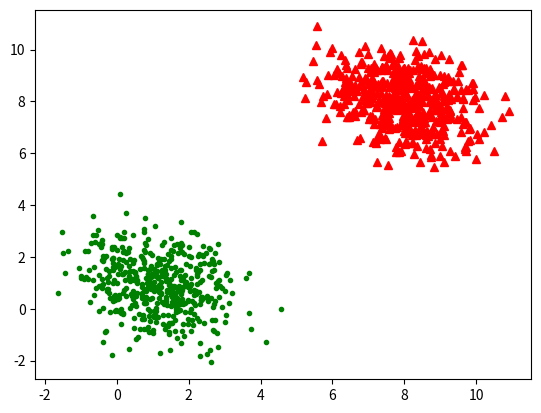

Recreate this plot in Python. (Note: this script raises an exception after producing the figure.)
import numpy as np
import matplotlib.pyplot as plt


class Fisher:
    def __init__(self, group1Size, group2Size):
        self.group1 = []
        self.group2 = []
        self.group1Size = group1Size
        self.group2Size = group2Size
        self.covMatrix = np.matrix([[1, 0.2], [0.2, 1]])

    def generateGroup(self, groupSize):
        self.groupSize = groupSize
        gr1 = np.random.normal(0, 1, groupSize)
        gr2 = np.random.normal(0, 1, groupSize)
        gr = np.vstack((gr1, gr2))
        grT = np.transpose(gr)
        return grT

    def generateMeanVector(self, mu1, mu2):
        self.mu1 = mu1
        self.mu2 = mu2
        mu = np.matrix([mu1, mu2])
        return mu

    def transposeMeanVector(self, mu):
        self.mu = mu
        muT = np.transpose(mu)
        return muT

    @property
    def cholCovariance(self):
        chol = np.linalg.cholesky(self.covMatrix)
        return chol

    def calculateInvertibleMatrix(self, matrix):
        self.matrix = matrix
        invertibleMatrix = np.linalg.inv(matrix)
        return invertibleMatrix

    def getVector(self, group, n):
        self.group = group
        self.n = n
        vec = np.matrix([group[n].tolist()[0][0], group[n].tolist()[0][1]])
        vecT = np.transpose(vec)
        return vecT

    def discriminantFunction(self, mu, muT, matrix, x):
        self.mu = mu
        self.muT = muT
        self.matrix = matrix
        self.x = x
        gamma = 0.5*mu*matrix*muT
        d = mu*matrix*x - gamma
        return d

    def evaluate(self):
        group1 = self.generateGroup(500)
        group2 = self.generateGroup(500)
        mu1 = self.generateMeanVector(1, 1)
        mu2 = self.generateMeanVector(8, 8)
        mu1T = self.transposeMeanVector(mu1)
        mu2T = self.transposeMeanVector(mu2)
        cholCov = self.calculateInvertibleMatrix(self.cholCovariance)
        data1 = group1*cholCov + mu1
        data2 = group2*cholCov + mu2
        a1 = self.getVector(data1, 0)
        a2 = self.getVector(data1, 100)
        dA1 = self.discriminantFunction(mu1, mu1T, self.covMatrix, a1)
        dB1 = self.discriminantFunction(mu2, mu2T, self.covMatrix, a2)
        A = (mu1[0].tolist()[0][0] + mu2[0].tolist()[0][0])/2
        x = [mu1[0].tolist()[0][0]+A, dA1]
        y = [mu2[0].tolist()[0][0]+A, dB1]
        i = 0
        while i < len(data1):
            plt.plot(data1[i].tolist()[0][0], data1[i].tolist()[0][1], 'go', ms = 3)
            plt.plot(data2[i].tolist()[0][0], data2[i].tolist()[0][1], 'r^', ms = 6)
            i += 1

        plt.plot(x, y, 'ro')
        plt.plot(x, y, 'k-')
        plt.show()


f = Fisher(500, 500)

if __name__ == '__main__':
    f.evaluate()





